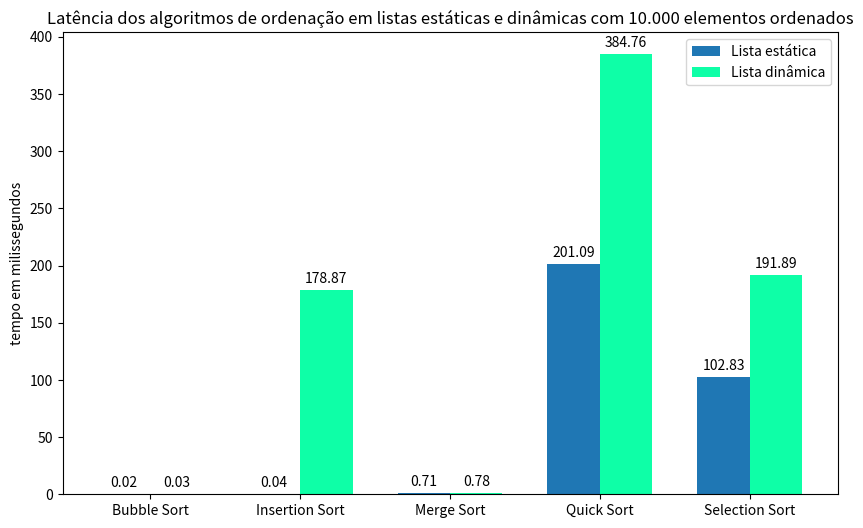

Source code (Python):
import matplotlib.pyplot as plt
import numpy as np

categorias = ['Bubble Sort', 'Insertion Sort', 'Merge Sort', 'Quick Sort', 'Selection Sort']
lista_estatica = [0.02, 0.04, 0.71, 201.09, 102.83]
lista_dinamica = [0.03, 178.87, 0.78, 384.76, 191.89]

x = np.arange(len(categorias))  
width = 0.35 

fig, ax = plt.subplots(figsize=(10, 6))

bar1 = ax.bar(x - width/2, lista_estatica, width, label='Lista estática', color='#1f77b4')
bar2 = ax.bar(x + width/2, lista_dinamica, width, label='Lista dinâmica', color="#0effa7")

ax.set_ylabel('tempo em milissegundos')
ax.set_title('Latência dos algoritmos de ordenação em listas estáticas e dinâmicas com 10.000 elementos ordenados')
ax.set_xticks(x)
ax.set_xticklabels(categorias)
ax.legend()

ax.bar_label(bar1, padding=3)
ax.bar_label(bar2, padding=3)

plt.show()
